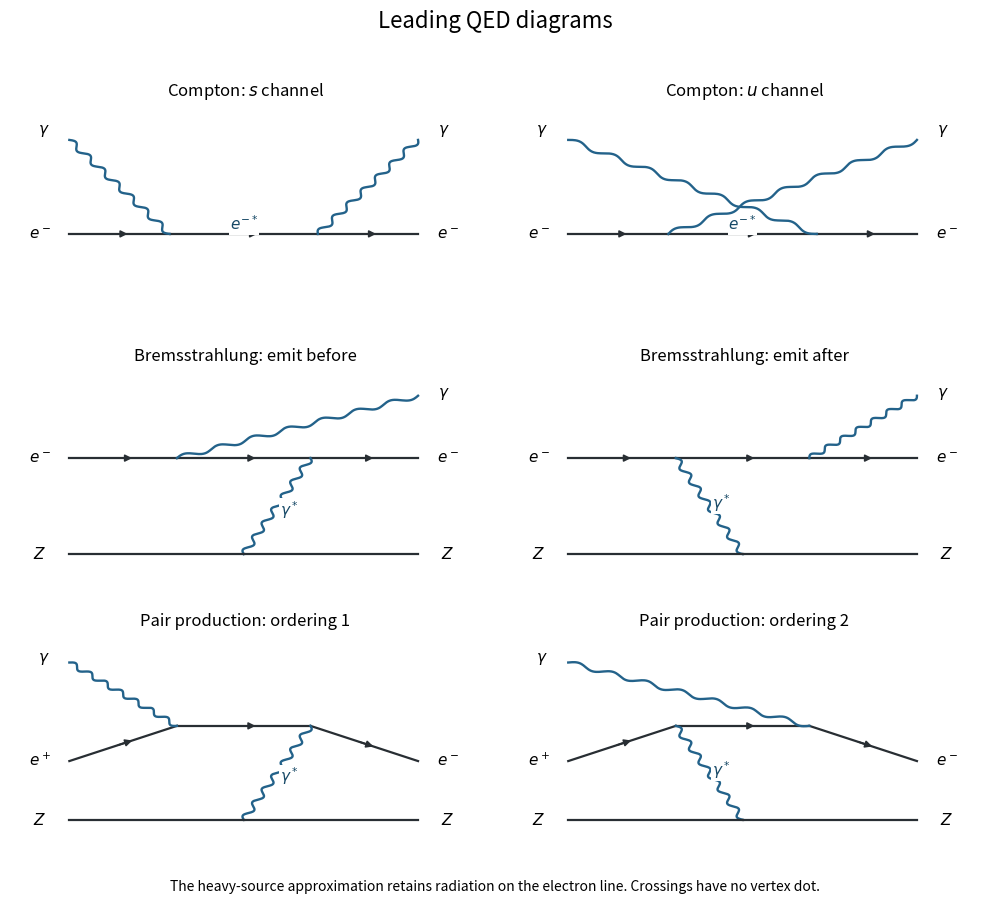

This figure's Python source: (Note: this script raises an exception after producing the figure.)
"""Original solution figure; Python 3.14, NumPy 2.3.5, Matplotlib 3.10.7.

Dependencies are declared in the repository pyproject.toml. The only output is
this script's PNG basename in the caller's current working directory.
"""
from pathlib import Path
import matplotlib
matplotlib.use("Agg")
import matplotlib.pyplot as plt
import numpy as np


def line(ax, a, b, kind="fermion", reverse=False, label=None):
    a,b=np.asarray(a,dtype=float),np.asarray(b,dtype=float)
    d=b-a; n=np.array([-d[1],d[0]])/np.linalg.norm(d)
    if kind in ("wave","gluon"):
        t=np.linspace(0,1,300)
        phase=14*np.pi*t
        z=a[:,None]+d[:,None]*t+0.048*n[:,None]*np.sin(phase)
        if kind=="gluon":
            z+=0.035*(d/np.linalg.norm(d))[:,None]*(np.cos(phase)-1)*np.sin(np.pi*t)
        ax.plot(*z,color="#23628a",lw=1.7)
    else:
        ax.plot([a[0],b[0]],[a[1],b[1]],color="#282e33",lw=1.6)
        if kind=="fermion":
            v,w=(b,a) if reverse else (a,b)
            ax.annotate("",xy=v+.61*(w-v),xytext=v+.43*(w-v),
                        arrowprops=dict(arrowstyle="-|>",color="#282e33",lw=1.25))
    if label:
        pos=(a+b)/2+.18*n
        ax.text(*pos,label,ha="center",va="center",fontsize=11,color="#164866",
                bbox=dict(facecolor="white",edgecolor="none",pad=.5))


def txt(ax,x,y,s,size=12,**kw):
    ax.text(x,y,s,ha="center",va="center",fontsize=size,**kw)


def setup(ax,xlim=(-.2,7.1),ylim=(-1,3.7)):
    ax.set_xlim(*xlim);ax.set_ylim(*ylim);ax.axis("off")


def dot(ax,*v):
    ax.plot(*v,"o",color="#282e33",ms=3)


def save(fig):
    fig.savefig(Path.cwd()/Path(__file__).with_suffix(".png").name,
                dpi=130,facecolor="white",transparent=False)
    plt.close(fig)


def main():
    fig,axes=plt.subplots(3,2,figsize=(10,9.2))
    for col,ax in enumerate(axes[0]):
        a,b=(2,1),(4,1)
        line(ax,(.65,1),a);line(ax,a,b,label=r"$e^{-*}$");line(ax,b,(5.35,1))
        incoming,outgoing=(a,b) if col==0 else (b,a)
        line(ax,(.65,2.85),incoming,"wave");line(ax,outgoing,(5.35,2.85),"wave")
        for x,y,s in [(.25,1,r"$e^-$"),(5.75,1,r"$e^-$"),(.3,3.05,r"$\gamma$"),(5.7,3.05,r"$\gamma$")]:txt(ax,x,y,s,11)
        ax.set_title("Compton: "+("$s$ channel" if col==0 else "$u$ channel"),fontsize=12)
        setup(ax,xlim=(-.15,6.2),ylim=(-.7,3.55))
    for col,ax in enumerate(axes[1]):
        a,b=(2.1,2),(3.9,2)
        emission,scatter=(a,b) if col==0 else (b,a)
        line(ax,(.65,2),a);line(ax,a,b);line(ax,b,(5.35,2))
        line(ax,emission,(5.35,3.3),"wave")
        line(ax,scatter,(3,.0),"wave",label=r"$\gamma^*$")
        line(ax,(.65,0),(3,0),"plain");line(ax,(3,0),(5.35,0),"plain")
        for x,y,s in [(.25,2,r"$e^-$"),(5.75,2,r"$e^-$"),(5.7,3.35,r"$\gamma$"),(.25,0,r"$Z$"),(5.75,0,r"$Z$")]:txt(ax,x,y,s,11)
        ax.set_title("Bremsstrahlung: "+("emit before" if col==0 else "emit after"),fontsize=12)
        setup(ax,xlim=(-.15,6.2),ylim=(-.65,3.85))
    for col,ax in enumerate(axes[2]):
        a,b=(2.1,2),(3.9,2)
        real,virtual=(a,b) if col==0 else (b,a)
        line(ax,(.65,1.25),a);line(ax,a,b);line(ax,b,(5.35,1.25))
        line(ax,(.65,3.35),real,"wave")
        line(ax,virtual,(3,0),"wave",label=r"$\gamma^*$")
        line(ax,(.65,0),(3,0),"plain");line(ax,(3,0),(5.35,0),"plain")
        for x,y,s in [(.25,1.25,r"$e^+$"),(5.75,1.25,r"$e^-$"),(.3,3.45,r"$\gamma$"),(.25,0,r"$Z$"),(5.75,0,r"$Z$")]:txt(ax,x,y,s,11)
        ax.set_title("Pair production: ordering "+str(col+1),fontsize=12)
        setup(ax,xlim=(-.15,6.2),ylim=(-.65,3.95))
    fig.suptitle("Leading QED diagrams",fontsize=16)
    fig.text(.5,.022,"The heavy-source approximation retains radiation on the electron line. Crossings have no vertex dot.",ha="center",fontsize=10)
    fig.tight_layout(rect=(0,.05,1,.96),h_pad=2,w_pad=2);save(fig)

if __name__=="__main__":main()
